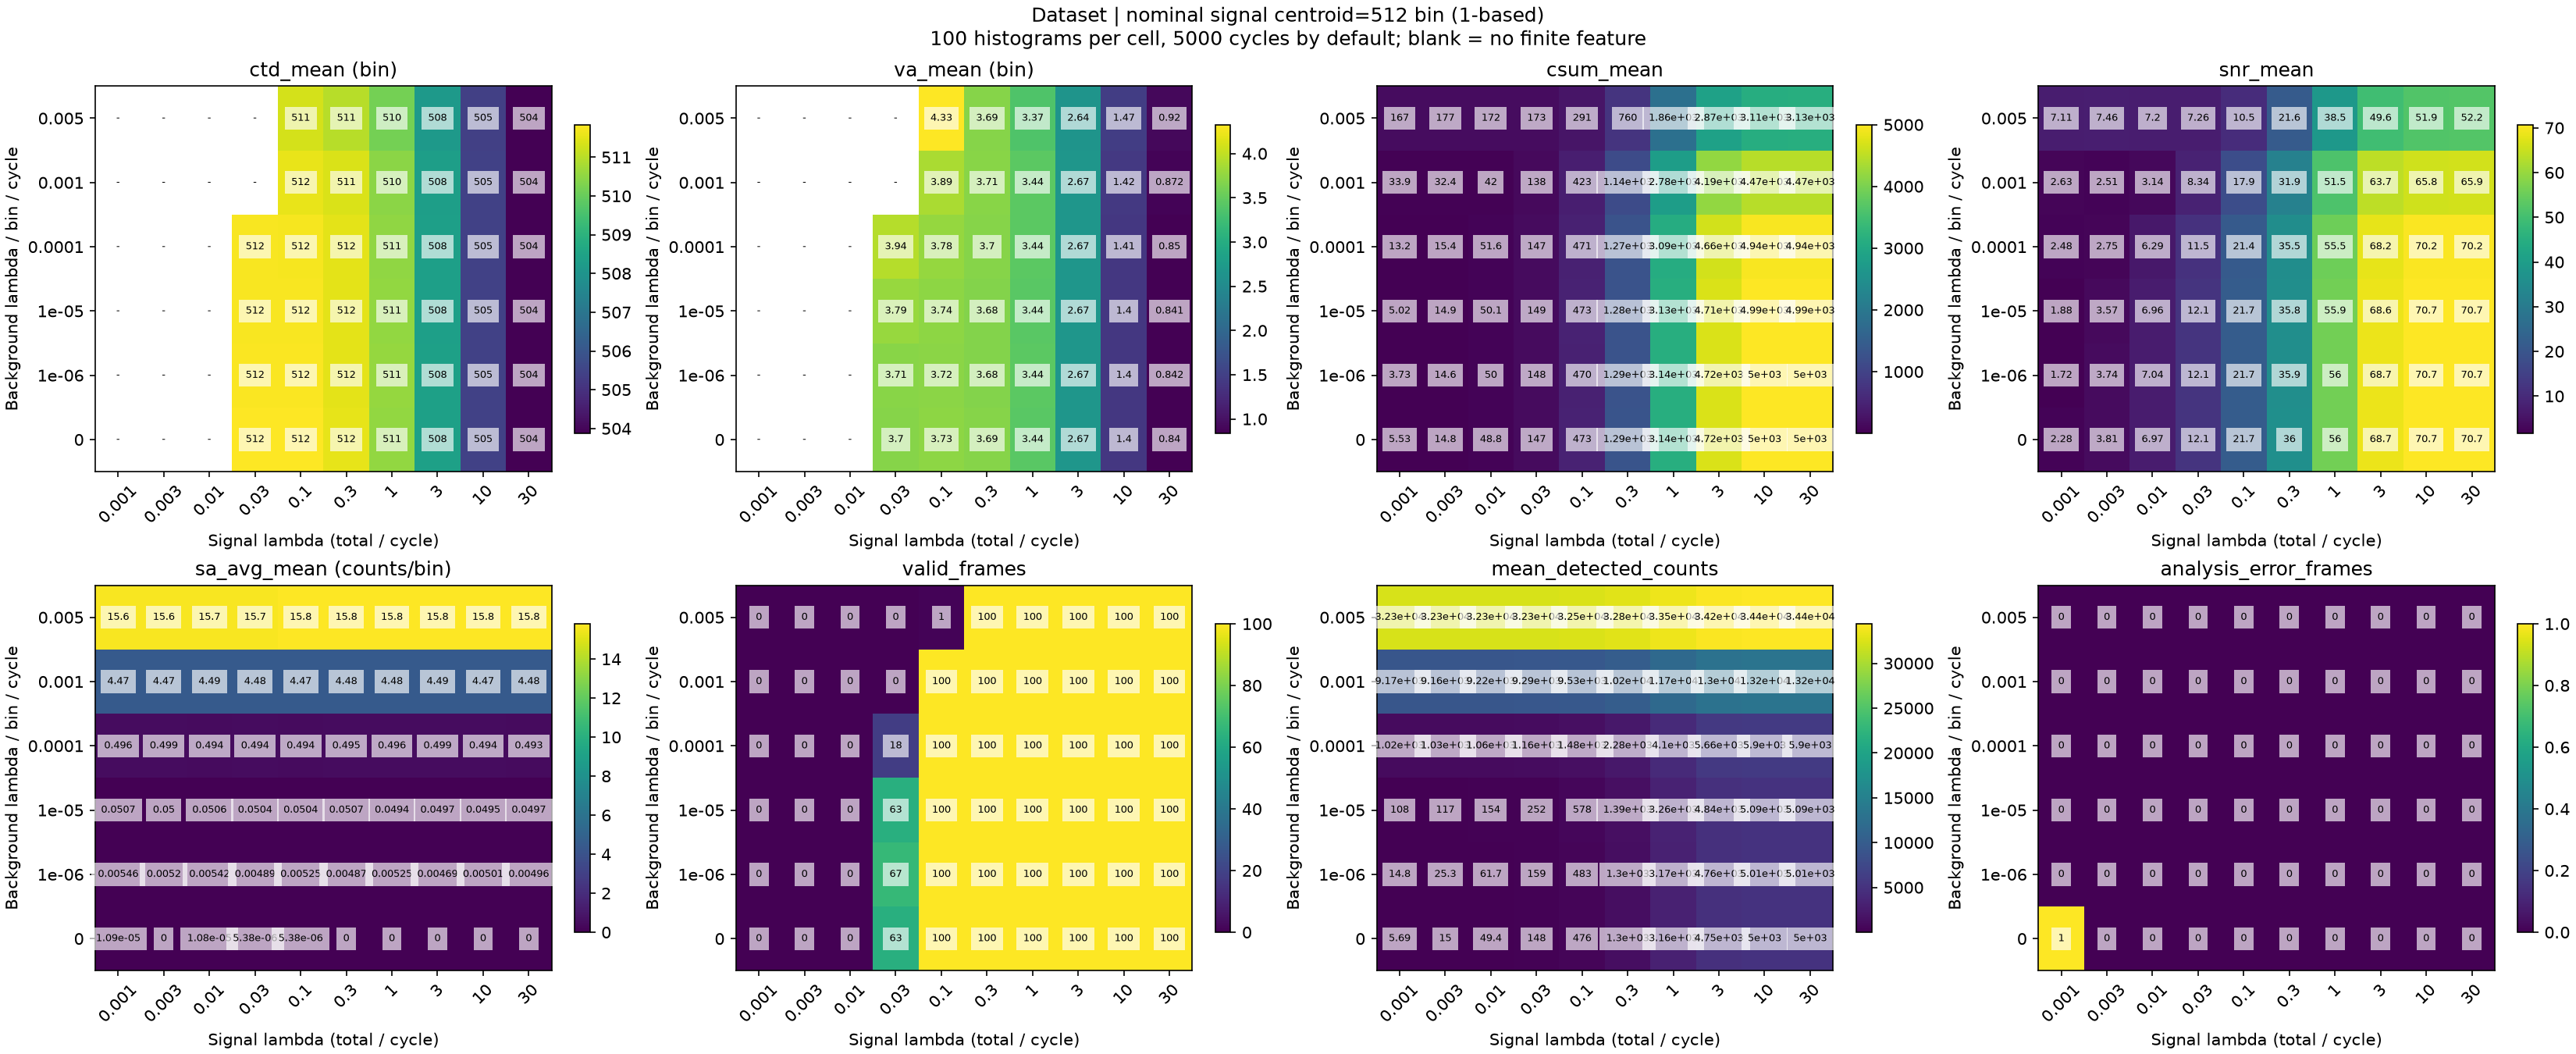

Source data for this figure (header and first rows):
nominal_centroid_bin, y_background_index, x_signal_index, signal_lambda, background_lambda, expected_signal_photons_per_histogram, expected_background_photons_per_bin_per_…, frames, valid_frames, analysis_error_frames, ctd_mean, va_mean, csum_mean, snr_mean, sa_avg_mean, ctd_finite_frames, va_finite_frames, csum_finite_frames, snr_finite_frames, sa_avg_finite_frames, mean_detected_counts, max_conditional_detection_probability
512.0, 0, 0, 0.001, 0.0, 5.0, 0.0, 100, 0, 1, , , 5.525, 2.278, 1.0872992573746072e-05, 0, 0, 99, 99, 99, 5.69, 7.898828454642929e-05
512.0, 0, 1, 0.003, 0.0, 15.0, 0.0, 100, 0, 0, , , 14.76, 3.812, 0.0, 0, 0, 100, 100, 100, 15.02, 0.0002369
512.0, 0, 2, 0.01, 0.0, 50.0, 0.0, 100, 0, 0, , , 48.85, 6.968, 1.076426264800861e-05, 0, 0, 100, 100, 100, 49.35, 0.0007896
512.0, 0, 3, 0.03, 0.0, 150.0, 0.0, 100, 63, 0, 511.8, 3.699, 146.8, 12.11, 5.382131324004305e-06, 63, 63, 100, 100, 100, 147.9, 0.002367
512.0, 0, 4, 0.1, 0.0, 500.0, 0.0, 100, 100, 0, 511.8, 3.731, 473.1, 21.74, 5.382131324004305e-06, 100, 100, 100, 100, 100, 475.6, 0.007868
512.0, 0, 5, 0.3, 0.0, 1500, 0.0, 100, 100, 0, 511.6, 3.69, 1293, 35.96, 0.0, 100, 100, 100, 100, 100, 1300, 0.02342
512.0, 0, 6, 1.0, 0.0, 5000, 0.0, 100, 100, 0, 510.6, 3.44, 3135, 55.99, 0.0, 100, 100, 100, 100, 100, 3162, 0.07595
512.0, 0, 7, 3.0, 0.0, 15000, 0.0, 100, 100, 0, 508.4, 2.67, 4717, 68.68, 0.0, 100, 100, 100, 100, 100, 4750, 0.211
512.0, 0, 8, 10.0, 0.0, 50000, 0.0, 100, 100, 0, 505.4, 1.4, 4999, 70.71, 0.0, 100, 100, 100, 100, 100, 5000, 0.5461
512.0, 0, 9, 30.0, 0.0, 150000, 0.0, 100, 100, 0, 503.9, 0.8403, 5000, 70.71, 0.0, 100, 100, 100, 100, 100, 5000, 0.9065
512.0, 1, 0, 0.001, 1e-06, 5.0, 0.005, 100, 0, 0, , , 3.725, 1.72, 0.005462, 0, 0, 100, 100, 100, 14.75, 7.99882050581844e-05
512.0, 1, 1, 0.003, 1e-06, 15.0, 0.005, 100, 0, 0, , , 14.57, 3.739, 0.005199, 0, 0, 100, 100, 100, 25.3, 0.0002379
512.0, 1, 2, 0.01, 1e-06, 50.0, 0.005, 100, 0, 0, , , 50.01, 7.043, 0.00542, 0, 0, 100, 100, 100, 61.71, 0.0007906
512.0, 1, 3, 0.03, 1e-06, 150.0, 0.005, 100, 67, 0, 511.8, 3.713, 147.8, 12.14, 0.004892, 67, 67, 100, 100, 100, 158.8, 0.002368
512.0, 1, 4, 0.1, 1e-06, 500.0, 0.005, 100, 100, 0, 511.8, 3.72, 469.8, 21.67, 0.005248, 100, 100, 100, 100, 100, 482.9, 0.007869
512.0, 1, 5, 0.3, 1e-06, 1500, 0.005, 100, 100, 0, 511.5, 3.677, 1289, 35.89, 0.004865, 100, 100, 100, 100, 100, 1304, 0.02342
512.0, 1, 6, 1.0, 1e-06, 5000, 0.005, 100, 100, 0, 510.6, 3.445, 3137, 56.01, 0.005248, 100, 100, 100, 100, 100, 3173, 0.07595
512.0, 1, 7, 3.0, 1e-06, 15000, 0.005, 100, 100, 0, 508.4, 2.672, 4717, 68.68, 0.004693, 100, 100, 100, 100, 100, 4760, 0.211
512.0, 1, 8, 10.0, 1e-06, 50000, 0.005, 100, 100, 0, 505.4, 1.4, 4999, 70.7, 0.005005, 100, 100, 100, 100, 100, 5009, 0.5461
512.0, 1, 9, 30.0, 1e-06, 150000, 0.005, 100, 100, 0, 503.9, 0.8417, 5000, 70.71, 0.004957, 100, 100, 100, 100, 100, 5009, 0.9065
512.0, 2, 0, 0.001, 1e-05, 5.0, 0.05, 100, 0, 0, , , 5.021, 1.877, 0.05068, 0, 0, 100, 100, 100, 107.6, 8.89874446676999e-05
512.0, 2, 1, 0.003, 1e-05, 15.0, 0.05, 100, 0, 0, , , 14.91, 3.571, 0.05004, 0, 0, 100, 100, 100, 117, 0.0002469
512.0, 2, 2, 0.01, 1e-05, 50.0, 0.05, 100, 0, 0, , , 50.15, 6.958, 0.05058, 0, 0, 100, 100, 100, 153.6, 0.0007996
512.0, 2, 3, 0.03, 1e-05, 150.0, 0.05, 100, 63, 0, 511.8, 3.788, 148.8, 12.13, 0.05043, 63, 63, 100, 100, 100, 252.1, 0.002377
512.0, 2, 4, 0.1, 1e-05, 500.0, 0.05, 100, 100, 0, 511.8, 3.737, 472.9, 21.71, 0.05039, 100, 100, 100, 100, 100, 577.6, 0.007878
512.0, 2, 5, 0.3, 1e-05, 1500, 0.05, 100, 100, 0, 511.5, 3.678, 1283, 35.8, 0.05066, 100, 100, 100, 100, 100, 1392, 0.02343
512.0, 2, 6, 1.0, 1e-05, 5000, 0.05, 100, 100, 0, 510.6, 3.435, 3132, 55.95, 0.04942, 100, 100, 100, 100, 100, 3256, 0.07596
512.0, 2, 7, 3.0, 1e-05, 15000, 0.05, 100, 100, 0, 508.4, 2.668, 4714, 68.64, 0.04971, 100, 100, 100, 100, 100, 4844, 0.211
512.0, 2, 8, 10.0, 1e-05, 50000, 0.05, 100, 100, 0, 505.4, 1.4, 4994, 70.65, 0.04947, 100, 100, 100, 100, 100, 5090, 0.5461
512.0, 2, 9, 30.0, 1e-05, 150000, 0.05, 100, 100, 0, 503.9, 0.8414, 4995, 70.66, 0.0497, 100, 100, 100, 100, 100, 5091, 0.9065
512.0, 3, 0, 0.001, 0.0001, 5.0, 0.5, 100, 0, 0, , , 13.24, 2.48, 0.4958, 0, 0, 100, 100, 100, 1020, 0.000179
512.0, 3, 1, 0.003, 0.0001, 15.0, 0.5, 100, 0, 0, , , 15.41, 2.752, 0.4995, 0, 0, 100, 100, 100, 1030, 0.0003369
512.0, 3, 2, 0.01, 0.0001, 50.0, 0.5, 100, 0, 0, , , 51.61, 6.292, 0.4939, 0, 0, 100, 100, 100, 1059, 0.0008895
512.0, 3, 3, 0.03, 0.0001, 150.0, 0.5, 100, 18, 0, 511.8, 3.944, 146.8, 11.53, 0.4941, 18, 18, 100, 100, 100, 1155, 0.002467
512.0, 3, 4, 0.1, 0.0001, 500.0, 0.5, 100, 100, 0, 511.7, 3.778, 470.6, 21.35, 0.494, 100, 100, 100, 100, 100, 1477, 0.007967
512.0, 3, 5, 0.3, 0.0001, 1500, 0.5, 100, 100, 0, 511.5, 3.698, 1273, 35.47, 0.4955, 100, 100, 100, 100, 100, 2279, 0.02352
512.0, 3, 6, 1.0, 0.0001, 5000, 0.5, 100, 100, 0, 510.5, 3.442, 3094, 55.49, 0.4959, 100, 100, 100, 100, 100, 4101, 0.07604
512.0, 3, 7, 3.0, 0.0001, 15000, 0.5, 100, 100, 0, 508.4, 2.669, 4661, 68.17, 0.4988, 100, 100, 100, 100, 100, 5662, 0.2111
512.0, 3, 8, 10.0, 0.0001, 50000, 0.5, 100, 100, 0, 505.4, 1.41, 4942, 70.19, 0.4945, 100, 100, 100, 100, 100, 5901, 0.5462
512.0, 3, 9, 30.0, 0.0001, 150000, 0.5, 100, 100, 0, 503.9, 0.85, 4944, 70.21, 0.4927, 100, 100, 100, 100, 100, 5900, 0.9065
512.0, 4, 0, 0.001, 0.001, 5.0, 5.0, 100, 0, 0, , , 33.93, 2.63, 4.473, 0, 0, 100, 100, 100, 9171, 0.001078
512.0, 4, 1, 0.003, 0.001, 15.0, 5.0, 100, 0, 0, , , 32.37, 2.507, 4.467, 0, 0, 100, 100, 100, 9157, 0.001236
512.0, 4, 2, 0.01, 0.001, 50.0, 5.0, 100, 0, 0, , , 42.05, 3.14, 4.489, 0, 0, 100, 100, 100, 9216, 0.001788
512.0, 4, 3, 0.03, 0.001, 150.0, 5.0, 100, 0, 0, , , 138, 8.337, 4.479, 0, 0, 100, 100, 100, 9288, 0.003364
512.0, 4, 4, 0.1, 0.001, 500.0, 5.0, 100, 100, 0, 511.6, 3.886, 423.2, 17.92, 4.473, 100, 100, 100, 100, 100, 9534, 0.00886
512.0, 4, 5, 0.3, 0.001, 1500, 5.0, 100, 100, 0, 511.4, 3.713, 1139, 31.91, 4.483, 100, 100, 100, 100, 100, 10206, 0.02439
512.0, 4, 6, 1.0, 0.001, 5000, 5.0, 100, 100, 0, 510.5, 3.444, 2777, 51.47, 4.483, 100, 100, 100, 100, 100, 11704, 0.07688
512.0, 4, 7, 3.0, 0.001, 15000, 5.0, 100, 100, 0, 508.3, 2.672, 4189, 63.7, 4.487, 100, 100, 100, 100, 100, 12987, 0.2118
512.0, 4, 8, 10.0, 0.001, 50000, 5.0, 100, 100, 0, 505.4, 1.42, 4467, 65.85, 4.474, 100, 100, 100, 100, 100, 13193, 0.5466
512.0, 4, 9, 30.0, 0.001, 150000, 5.0, 100, 100, 0, 503.9, 0.8718, 4471, 65.88, 4.483, 100, 100, 100, 100, 100, 13223, 0.9066
512.0, 5, 0, 0.001, 0.005, 5.0, 25.0, 100, 0, 0, , , 167.5, 7.111, 15.65, 0, 0, 100, 100, 100, 32310, 0.005066
512.0, 5, 1, 0.003, 0.005, 15.0, 25.0, 100, 0, 0, , , 176.9, 7.458, 15.64, 0, 0, 100, 100, 100, 32313, 0.005223
512.0, 5, 2, 0.01, 0.005, 50.0, 25.0, 100, 0, 0, , , 172.4, 7.203, 15.65, 0, 0, 100, 100, 100, 32323, 0.005773
512.0, 5, 3, 0.03, 0.005, 150.0, 25.0, 100, 0, 0, , , 172.8, 7.259, 15.67, 0, 0, 100, 100, 100, 32340, 0.007343
512.0, 5, 4, 0.1, 0.005, 500.0, 25.0, 100, 1, 0, 511.3, 4.326, 291.2, 10.52, 15.79, 1, 1, 100, 100, 100, 32477, 0.01282
512.0, 5, 5, 0.3, 0.005, 1500, 25.0, 100, 100, 0, 511, 3.691, 760, 21.63, 15.8, 100, 100, 100, 100, 100, 32820, 0.02829
512.0, 5, 6, 1.0, 0.005, 5000, 25.0, 100, 100, 0, 510.2, 3.368, 1857, 38.46, 15.79, 100, 100, 100, 100, 100, 33548, 0.08056
512.0, 5, 7, 3.0, 0.005, 15000, 25.0, 100, 100, 0, 508.2, 2.645, 2872, 49.65, 15.79, 100, 100, 100, 100, 100, 34220, 0.2149
512.0, 5, 8, 10.0, 0.005, 50000, 25.0, 100, 100, 0, 505.4, 1.467, 3109, 51.93, 15.81, 100, 100, 100, 100, 100, 34407, 0.5484
512.0, 5, 9, 30.0, 0.005, 150000, 25.0, 100, 100, 0, 503.9, 0.9205, 3134, 52.18, 15.78, 100, 100, 100, 100, 100, 34413, 0.907
